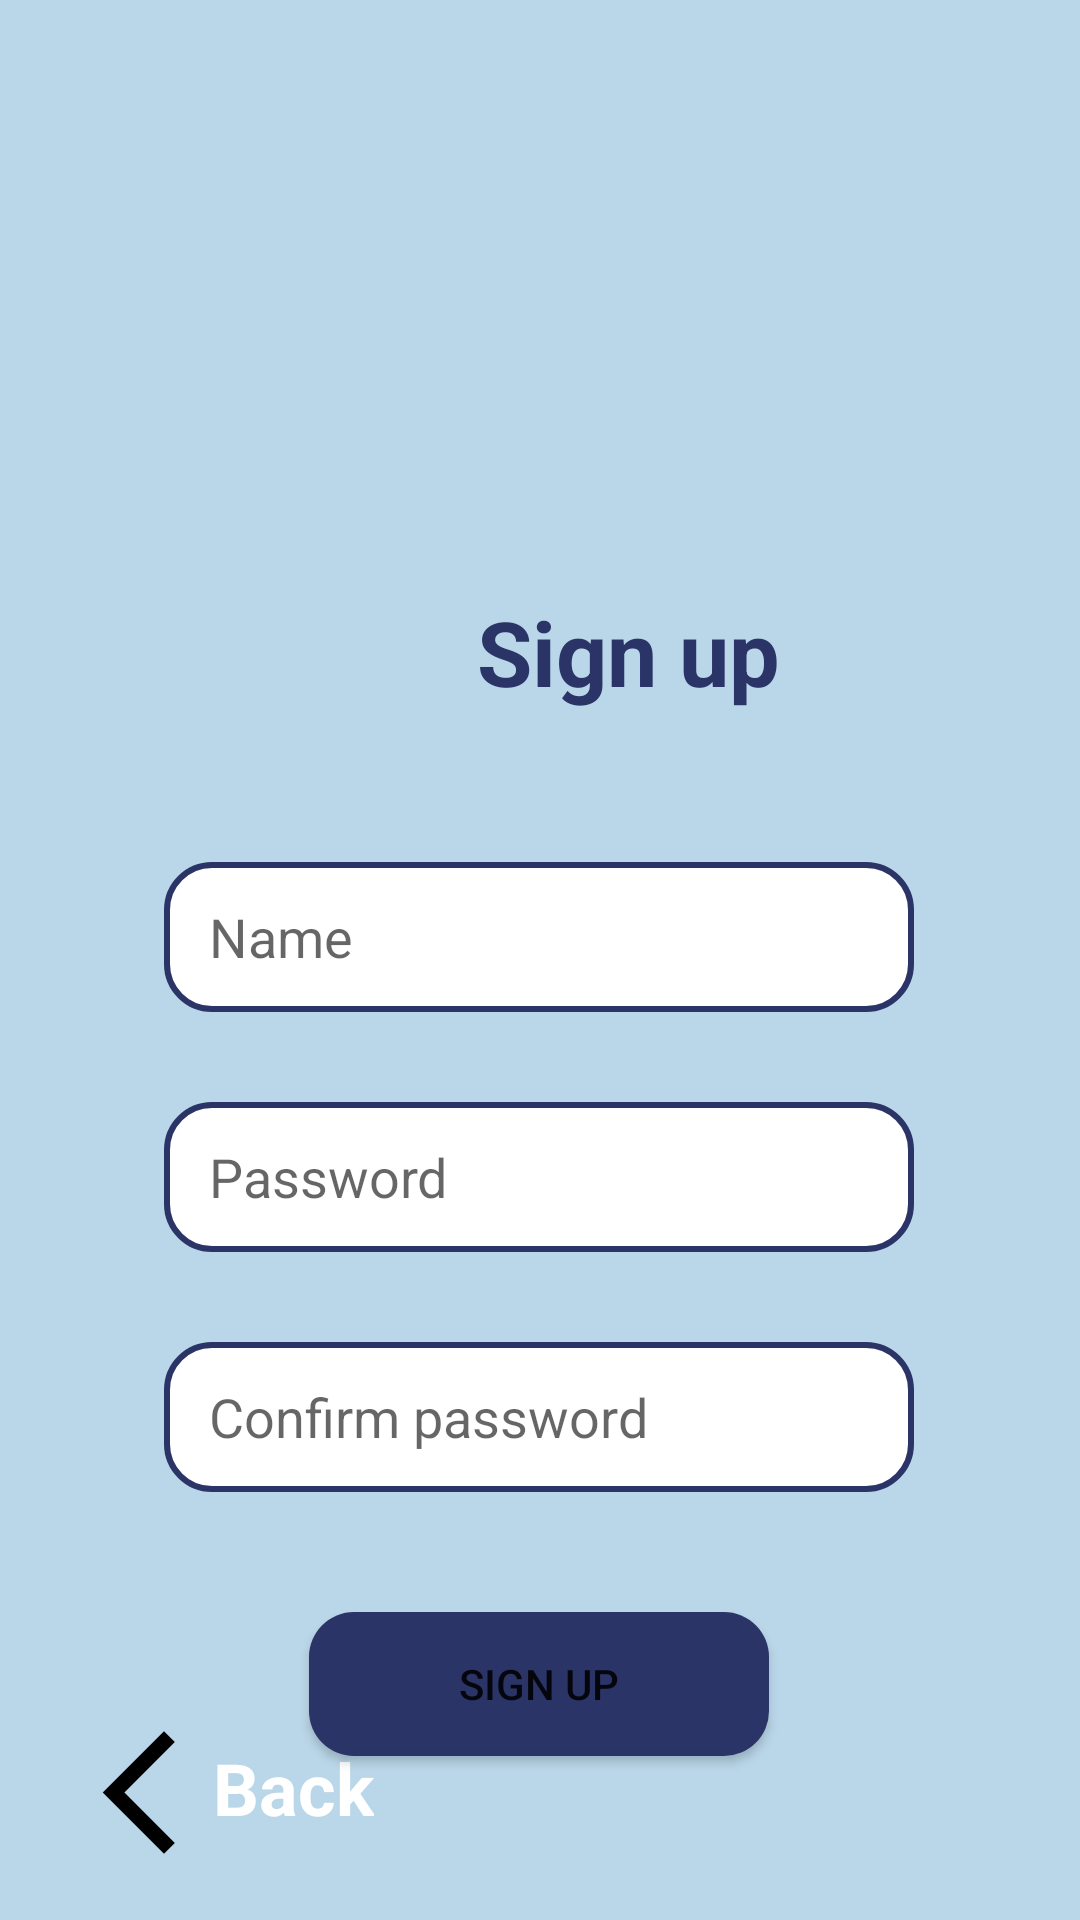

Here is an Android app screen rendered from its layout file. Give the layout XML and the strings, colors and styles it references.
<!-- AndroidManifest.xml: application theme Theme.PassManager -->
<!-- res/layout/activity_signup.xml -->
<?xml version="1.0" encoding="utf-8"?>
<androidx.constraintlayout.widget.ConstraintLayout xmlns:android="http://schemas.android.com/apk/res/android"
    xmlns:app="http://schemas.android.com/apk/res-auto"
    xmlns:tools="http://schemas.android.com/tools"
    android:background="@color/blue"
    android:layout_width="match_parent"
    android:layout_height="match_parent">

    <TextView
        android:id="@+id/textView_backsignup"
        style="@style/TextStyle"
        android:layout_width="wrap_content"
        android:layout_height="wrap_content"
        android:layout_marginBottom="28dp"
        android:text="Back"
        android:textColor="@color/white"
        android:textSize="24dp"
        app:layout_constraintBottom_toBottomOf="parent"
        app:layout_constraintStart_toEndOf="@+id/imageView_backsignup" />

    <ImageView
        android:id="@+id/imageView_backsignup"
        android:layout_width="49dp"
        android:layout_height="53dp"
        android:layout_marginStart="22dp"
        android:layout_marginBottom="16dp"
        app:layout_constraintBottom_toBottomOf="parent"
        app:layout_constraintStart_toStartOf="parent"
        app:srcCompat="@drawable/baseline_arrow_back_ios_new_24" />

    <TextView
        android:id="@+id/textView_signup"
        style="@style/TextStyle"
        android:layout_width="wrap_content"
        android:layout_height="wrap_content"
        android:layout_marginStart="159dp"
        android:layout_marginTop="197dp"
        android:text="Sign up"
        android:textColor="@color/darkblue"
        android:textSize="30dp"
        app:layout_constraintStart_toStartOf="parent"
        app:layout_constraintTop_toTopOf="parent" />

    <EditText
        android:id="@+id/editTextSignupName"
        android:layout_width="250dp"
        android:layout_height="50dp"
        android:layout_marginStart="80dp"
        android:layout_marginTop="50dp"
        android:layout_marginEnd="81dp"
        android:background="@drawable/round_edittest"
        android:ems="10"
        android:hint="Name"
        android:inputType="textVisiblePassword"
        android:maxLines="1"
        android:paddingStart="15dp"
        android:paddingEnd="15dp"
        android:textColor="@color/darkblue"
        app:layout_constraintEnd_toEndOf="parent"
        app:layout_constraintStart_toStartOf="parent"
        app:layout_constraintTop_toBottomOf="@+id/textView_signup" />

    <EditText
        android:id="@+id/editTextSignupPass"
        android:layout_width="250dp"
        android:layout_height="50dp"
        android:layout_marginTop="30dp"
        android:background="@drawable/round_edittest"
        android:ems="10"
        android:hint="Password"
        android:inputType="textPassword"
        android:maxLines="1"
        android:paddingStart="15dp"
        android:paddingEnd="15dp"
        android:textColor="@color/darkblue"
        app:layout_constraintEnd_toEndOf="@+id/editTextSignupName"
        app:layout_constraintStart_toStartOf="@+id/editTextSignupName"
        app:layout_constraintTop_toBottomOf="@+id/editTextSignupName" />

    <EditText
        android:id="@+id/editTextSignupConfPass"
        android:layout_width="250dp"
        android:layout_height="50dp"
        android:layout_marginTop="30dp"
        android:background="@drawable/round_edittest"
        android:ems="10"
        android:hint="Confirm password"
        android:inputType="textPassword"
        android:maxLines="1"
        android:paddingStart="15dp"
        android:paddingEnd="15dp"
        android:textColor="@color/darkblue"
        app:layout_constraintEnd_toEndOf="@+id/editTextSignupPass"
        app:layout_constraintStart_toStartOf="@+id/editTextSignupPass"
        app:layout_constraintTop_toBottomOf="@+id/editTextSignupPass" />

    <Button
        android:id="@+id/buttonSignup2"
        style="@style/ButtonStyle"
        android:layout_width="wrap_content"
        android:layout_height="wrap_content"
        android:layout_marginTop="40dp"
        android:paddingStart="50dp"
        android:paddingEnd="50dp"
        android:text="Sign up"
        app:layout_constraintEnd_toEndOf="@+id/editTextSignupConfPass"
        app:layout_constraintStart_toStartOf="@+id/editTextSignupConfPass"
        app:layout_constraintTop_toBottomOf="@+id/editTextSignupConfPass" />


</androidx.constraintlayout.widget.ConstraintLayout>
<!-- resources referenced by this layout -->
<resources>
  <color name="blue">#BAD7E9</color>
  <color name="darkblue">#2B3467</color>
  <color name="white">#FFFFFFFF</color>
  <!-- drawable baseline_arrow_back_ios_new_24 (drawable) -->
  <vector android:height="50dp" android:tint="#000000"
      android:viewportHeight="24" android:viewportWidth="24"
      android:width="50dp" xmlns:android="http://schemas.android.com/apk/res/android">
      <path android:fillColor="@android:color/white" android:pathData="M17.77,3.77l-1.77,-1.77l-10,10l10,10l1.77,-1.77l-8.23,-8.23z"/>
  </vector>
  <!-- drawable round_edittest (drawable) -->
  <?xml version="1.0" encoding="utf-8"?>
  <shape xmlns:android="http://schemas.android.com/apk/res/android">
      <solid android:color="@color/white"/>
      <corners android:radius="15dp"/>
      <stroke
          android:width="2dp"
          android:color="@color/darkblue" />
      <corners android:radius="15dp" />
  </shape>
  <style name="ButtonStyle">
          <item name="android:background">@drawable/button_round</item>
      </style>
  <style name="TextStyle">
          <item name="color">@color/darkblue</item>
          <item name="android:textSize">20sp</item>
          <item name="android:textStyle">bold</item>
      </style>
  <style name="Theme.PassManager" parent="Theme.MaterialComponents.DayNight.NoActionBar">
          
          <item name="colorPrimary">@color/red</item>
          <item name="colorPrimaryVariant">@color/blue</item>
          <item name="colorOnPrimary">@color/yellow</item>
          
          <item name="colorSecondary">@color/teal_200</item>
          <item name="colorSecondaryVariant">@color/teal_700</item>
          
          <item name="android:statusBarColor">?attr/colorPrimaryVariant</item>
          
      </style>
  <!-- drawable button_round (drawable) -->
  <?xml version="1.0" encoding="utf-8"?>
  <shape xmlns:android="http://schemas.android.com/apk/res/android">
      <corners android:radius="15dp" />
      <solid android:color="@color/darkblue"/>
  </shape>
  <color name="red">#EB455F</color>
  <color name="yellow">#FCFFE7</color>
  <color name="teal_200">#FF03DAC5</color>
  <color name="teal_700">#FF018786</color>
</resources>
